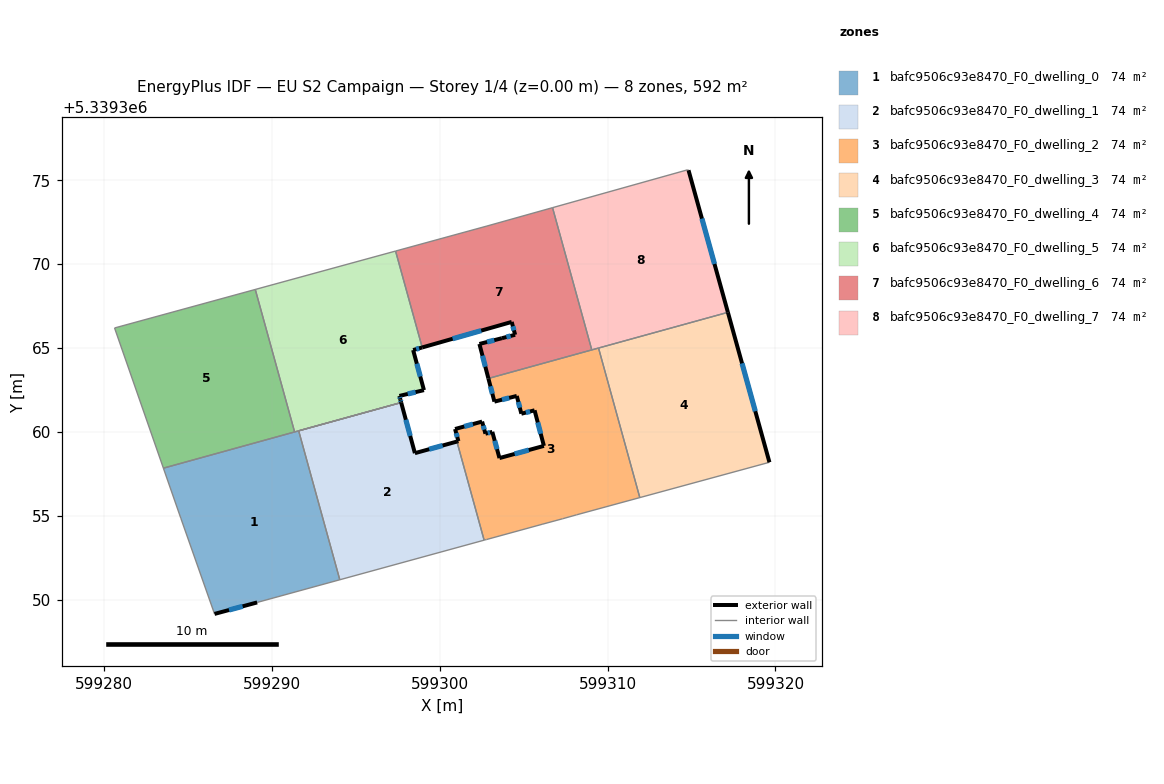
=== STOREY PLAN SPEC (per zone: floor XY polygon, exterior-wall plan segments, windows/doors) ===
zone 1: bafc9506c93e8470_F0_dwelling_0  (74.0 m²)
  floor: (599291.59, 5339360.07) (599294.04, 5339351.20) (599289.12, 5339349.85) (599286.58, 5339349.16) (599284.57, 5339354.87) (599283.53, 5339357.84)
  exterior wall: (599286.58, 5339349.16) – (599289.12, 5339349.85)  [2.6 m]
    window: (599287.44, 5339349.39) – (599288.25, 5339349.61)  [0.8 m²]
  interior walls: 8
zone 2: bafc9506c93e8470_F0_dwelling_1  (74.0 m²)
  floor: (599301.02, 5339359.43) (599302.64, 5339353.56) (599294.04, 5339351.20) (599291.59, 5339360.07) (599297.70, 5339361.76) (599298.52, 5339358.74)
  exterior wall: (599298.52, 5339358.74) – (599297.70, 5339361.76)  [3.1 m]
    window: (599298.24, 5339359.77) – (599297.98, 5339360.73)  [1.0 m²]
  exterior wall: (599301.02, 5339359.43) – (599298.52, 5339358.74)  [2.6 m]
    window: (599300.17, 5339359.19) – (599299.37, 5339358.97)  [0.8 m²]
  interior walls: 4
zone 3: bafc9506c93e8470_F0_dwelling_2  (74.0 m²)
  floor: (599309.46, 5339365.00) (599311.92, 5339356.09) (599308.16, 5339355.07) (599307.32, 5339354.83) (599306.09, 5339354.50) (599302.78, 5339353.59) (599302.70, 5339353.57) (599302.64, 5339353.56) (599301.02, 5339359.43) (599301.11, 5339359.45) (599300.91, 5339360.18) (599302.52, 5339360.62) (599302.72, 5339359.90) (599303.13, 5339360.01) (599303.56, 5339358.45) (599306.20, 5339359.17) (599305.65, 5339361.29) (599304.86, 5339361.09) (599304.59, 5339362.15) (599303.26, 5339361.81) (599302.90, 5339363.19)
  exterior wall: (599302.72, 5339359.90) – (599302.52, 5339360.62)  [0.8 m]
    window: (599302.65, 5339360.14) – (599302.59, 5339360.37)  [0.2 m²]
  exterior wall: (599303.13, 5339360.01) – (599302.72, 5339359.90)  [0.4 m]
    window: (599302.99, 5339359.97) – (599302.86, 5339359.94)  [0.1 m²]
  exterior wall: (599303.56, 5339358.45) – (599303.13, 5339360.01)  [1.6 m]
    window: (599303.41, 5339358.98) – (599303.27, 5339359.48)  [0.5 m²]
  exterior wall: (599306.20, 5339359.17) – (599303.56, 5339358.45)  [2.7 m]
    window: (599305.30, 5339358.92) – (599304.46, 5339358.69)  [0.8 m²]
  exterior wall: (599305.65, 5339361.29) – (599306.20, 5339359.17)  [2.2 m]
    window: (599305.84, 5339360.57) – (599306.01, 5339359.89)  [0.7 m²]
  exterior wall: (599304.86, 5339361.09) – (599305.65, 5339361.29)  [0.8 m]
    window: (599305.13, 5339361.16) – (599305.38, 5339361.22)  [0.2 m²]
  exterior wall: (599304.59, 5339362.15) – (599304.86, 5339361.09)  [1.1 m]
    window: (599304.68, 5339361.79) – (599304.77, 5339361.45)  [0.3 m²]
  exterior wall: (599303.26, 5339361.81) – (599304.59, 5339362.15)  [1.4 m]
    window: (599303.71, 5339361.92) – (599304.13, 5339362.03)  [0.4 m²]
  exterior wall: (599302.90, 5339363.19) – (599303.26, 5339361.81)  [1.4 m]
    window: (599303.02, 5339362.72) – (599303.13, 5339362.28)  [0.4 m²]
  exterior wall: (599301.11, 5339359.45) – (599301.02, 5339359.43)  [0.1 m]
  exterior wall: (599300.91, 5339360.18) – (599301.11, 5339359.45)  [0.8 m]
    window: (599300.98, 5339359.93) – (599301.04, 5339359.70)  [0.2 m²]
  exterior wall: (599302.52, 5339360.62) – (599300.91, 5339360.18)  [1.7 m]
    window: (599301.97, 5339360.47) – (599301.46, 5339360.33)  [0.5 m²]
  interior walls: 10
zone 4: bafc9506c93e8470_F0_dwelling_3  (74.0 m²)
  floor: (599317.17, 5339367.13) (599319.64, 5339358.20) (599311.92, 5339356.09) (599309.46, 5339365.00)
  exterior wall: (599319.64, 5339358.20) – (599317.17, 5339367.13)  [9.3 m]
    window: (599318.80, 5339361.24) – (599318.01, 5339364.09)  [2.8 m²]
  interior walls: 3
zone 5: bafc9506c93e8470_F0_dwelling_4  (74.1 m²)
  floor: (599289.01, 5339368.49) (599291.35, 5339360.00) (599283.53, 5339357.84) (599280.62, 5339366.20)
  interior walls: 4
zone 6: bafc9506c93e8470_F0_dwelling_5  (74.1 m²)
  floor: (599297.37, 5339370.78) (599298.95, 5339365.04) (599298.41, 5339364.88) (599299.06, 5339362.49) (599297.59, 5339362.15) (599297.65, 5339361.94) (599297.70, 5339361.76) (599291.35, 5339360.00) (599289.01, 5339368.49)
  exterior wall: (599299.06, 5339362.49) – (599298.41, 5339364.88)  [2.5 m]
    window: (599298.84, 5339363.31) – (599298.63, 5339364.07)  [0.8 m²]
  exterior wall: (599297.59, 5339362.15) – (599299.06, 5339362.49)  [1.5 m]
    window: (599298.09, 5339362.27) – (599298.56, 5339362.38)  [0.5 m²]
  exterior wall: (599297.65, 5339361.94) – (599297.59, 5339362.15)  [0.2 m]
    window: (599297.63, 5339362.01) – (599297.61, 5339362.08)  [0.1 m²]
  exterior wall: (599297.70, 5339361.76) – (599297.65, 5339361.94)  [0.2 m]
    window: (599297.68, 5339361.82) – (599297.67, 5339361.88)  [0.1 m²]
  exterior wall: (599298.41, 5339364.88) – (599298.95, 5339365.04)  [0.6 m]
    window: (599298.60, 5339364.94) – (599298.77, 5339364.98)  [0.2 m²]
  interior walls: 5
zone 7: bafc9506c93e8470_F0_dwelling_6  (74.0 m²)
  floor: (599306.72, 5339373.37) (599309.06, 5339364.89) (599302.90, 5339363.19) (599302.36, 5339365.25) (599303.70, 5339365.59) (599304.49, 5339365.79) (599304.29, 5339366.56) (599298.95, 5339365.04) (599297.37, 5339370.78) (599302.82, 5339372.27)
  exterior wall: (599302.36, 5339365.25) – (599302.90, 5339363.19)  [2.1 m]
    window: (599302.54, 5339364.55) – (599302.71, 5339363.89)  [0.7 m²]
  exterior wall: (599303.70, 5339365.59) – (599302.36, 5339365.25)  [1.4 m]
    window: (599303.25, 5339365.47) – (599302.82, 5339365.36)  [0.4 m²]
  exterior wall: (599304.49, 5339365.79) – (599303.70, 5339365.59)  [0.8 m]
    window: (599304.22, 5339365.72) – (599303.97, 5339365.66)  [0.2 m²]
  exterior wall: (599304.29, 5339366.56) – (599304.49, 5339365.79)  [0.8 m]
    window: (599304.35, 5339366.30) – (599304.42, 5339366.05)  [0.2 m²]
  exterior wall: (599298.95, 5339365.04) – (599304.29, 5339366.56)  [5.5 m]
    window: (599300.77, 5339365.55) – (599302.47, 5339366.04)  [1.7 m²]
  interior walls: 5
zone 8: bafc9506c93e8470_F0_dwelling_7  (74.1 m²)
  floor: (599314.82, 5339375.59) (599317.17, 5339367.13) (599309.06, 5339364.89) (599306.72, 5339373.37) (599314.77, 5339375.62)
  exterior wall: (599317.17, 5339367.13) – (599314.82, 5339375.59)  [8.8 m]
    window: (599316.37, 5339370.01) – (599315.62, 5339372.71)  [2.7 m²]
  interior walls: 5

=== DERIVED (storey summary) ===
Building: EU S2 Campaign
Storey: 1 of 4  (floor level z = 0.00 m)
Storey gross floor area: 592.4 m²
Zones on this storey: 8
  - bafc9506c93e8470_F0_dwelling_0: floor 74.0 m²; exterior wall 2.6 m (7.9 m²); 1 window(s) 0.8 m²; WWR 10.2%
  - bafc9506c93e8470_F0_dwelling_1: floor 74.0 m²; exterior wall 5.7 m (17.2 m²); 2 window(s) 1.8 m²; WWR 10.2%
  - bafc9506c93e8470_F0_dwelling_2: floor 74.0 m²; exterior wall 15.0 m (44.9 m²); 11 window(s) 4.6 m²; WWR 10.1%
  - bafc9506c93e8470_F0_dwelling_3: floor 74.0 m²; exterior wall 9.3 m (27.8 m²); 1 window(s) 2.8 m²; WWR 10.2%
  - bafc9506c93e8470_F0_dwelling_4: floor 74.1 m²
  - bafc9506c93e8470_F0_dwelling_5: floor 74.1 m²; exterior wall 4.9 m (14.8 m²); 5 window(s) 1.5 m²; WWR 10.2%
  - bafc9506c93e8470_F0_dwelling_6: floor 74.0 m²; exterior wall 10.7 m (32.0 m²); 5 window(s) 3.3 m²; WWR 10.2%
  - bafc9506c93e8470_F0_dwelling_7: floor 74.1 m²; exterior wall 8.8 m (26.4 m²); 1 window(s) 2.7 m²; WWR 10.2%
Zone adjacency (shared interzone walls):
  - bafc9506c93e8470_F0_dwelling_0 ↔ bafc9506c93e8470_F0_dwelling_1
  - bafc9506c93e8470_F0_dwelling_0 ↔ bafc9506c93e8470_F0_dwelling_4
  - bafc9506c93e8470_F0_dwelling_0 ↔ bafc9506c93e8470_F0_dwelling_5
  - bafc9506c93e8470_F0_dwelling_1 ↔ bafc9506c93e8470_F0_dwelling_2
  - bafc9506c93e8470_F0_dwelling_2 ↔ bafc9506c93e8470_F0_dwelling_3
  - bafc9506c93e8470_F0_dwelling_2 ↔ bafc9506c93e8470_F0_dwelling_6
  - bafc9506c93e8470_F0_dwelling_2 ↔ bafc9506c93e8470_F0_dwelling_7
  - bafc9506c93e8470_F0_dwelling_3 ↔ bafc9506c93e8470_F0_dwelling_7
  - bafc9506c93e8470_F0_dwelling_4 ↔ bafc9506c93e8470_F0_dwelling_5
  - bafc9506c93e8470_F0_dwelling_5 ↔ bafc9506c93e8470_F0_dwelling_6
  - bafc9506c93e8470_F0_dwelling_6 ↔ bafc9506c93e8470_F0_dwelling_7